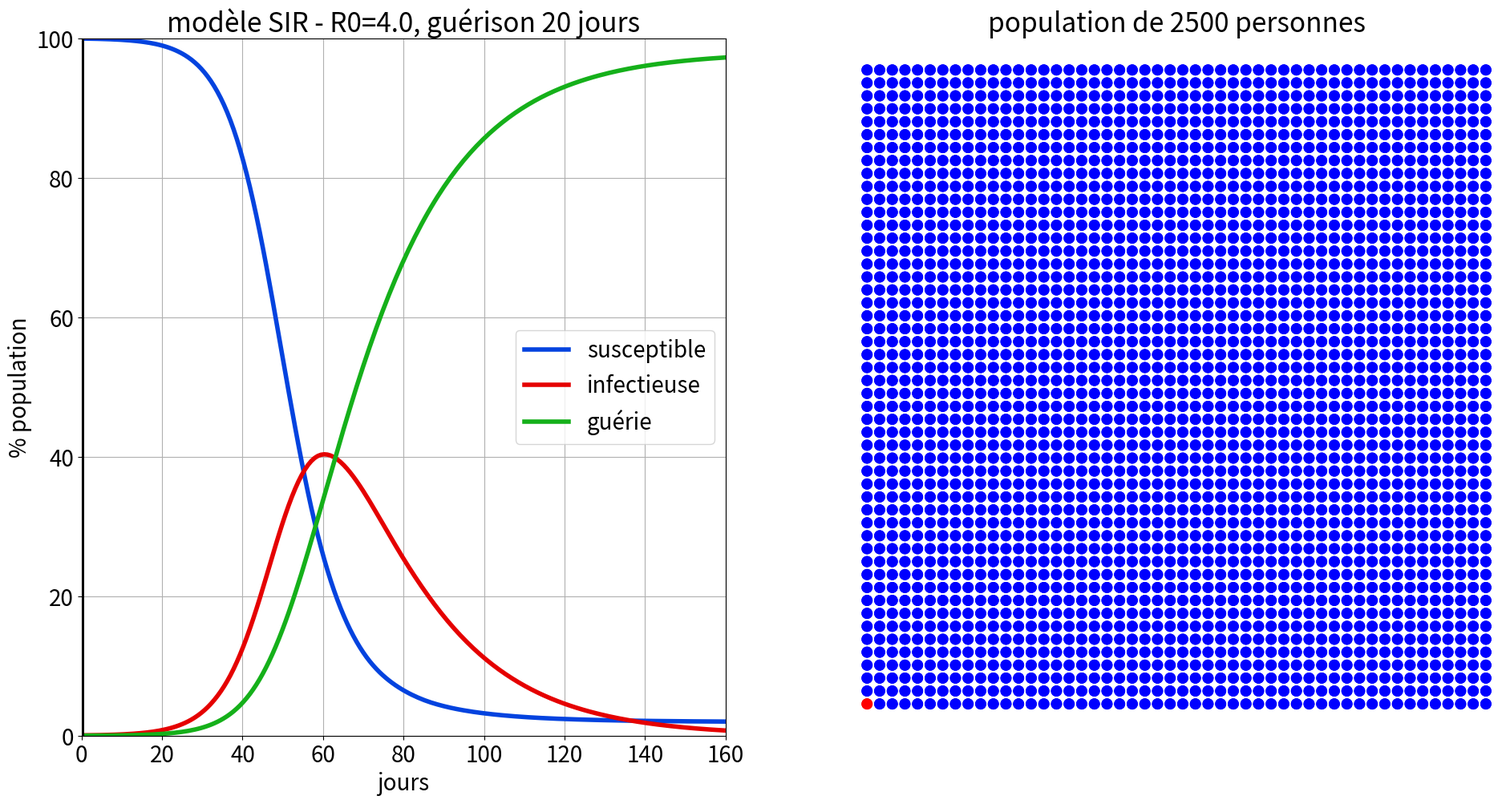

Recreate this plot in Python.
import numpy as np
from scipy.integrate import solve_ivp
import random
from collections import deque
import sys

import matplotlib.pyplot as plt
import matplotlib.animation as anim

class SIRmodel:
    """A class to store data for SIR modelling"""
    def __init__(self,R0=4.,t_recup=20.,population=2**10,t_final=160.):
        # from arguments
        self.population=population
        self.R0=R0
        self.t_recup=t_recup
        
        # derived parameters
        self.I0=1./self.population      # initial infected fraction
        self.t_final=t_final
        
        # hard-coded
        self.numpoints=200
        self.run()
        
    def run(self):
         # solve dynamics
        sol = solve_ivp(fun=lambda t, y: self.eqns(t,y),
                        t_span=[0,self.t_final],
                        y0=[1.-self.I0,self.I0,0.],
                        t_eval=np.linspace(0,self.t_final,self.numpoints),
                        dense_output=True)
        self.t=sol.t
        self.S,self.I,self.G=sol.y
        self.pop_susceptible=np.ceil(self.S*self.population)
        self.pop_recovered=np.floor(self.G*self.population)
        self.pop_infectious=self.population-self.pop_susceptible-self.pop_recovered
        
    def eqns(self,t,v):
        S,I,G=v
        return [-self.R0*S*I/self.t_recup,(self.R0*S-1.)*I/self.t_recup,I/self.t_recup]
    
    def plot(self,ax):
        # population curves
        ax.plot(self.t,self.S*100,color='xkcd:blue',label="susceptible")
        ax.plot(self.t,self.I*100,color='xkcd:red',label="infectieuse")
        ax.plot(self.t,self.G*100,color='xkcd:green',label="guérie")
        
        ax.set_xlim(0, self.t_final)
        ax.set_ylim(0,100)
        ax.set_xlabel('jours')
        ax.set_ylabel('% population')
        ax.grid()
        ax.legend()
                

class AnimatedScatter(object):
    """An animated scatter plot using matplotlib.animations.FuncAnimation."""

    def __init__(self,R0=4,temps_recup=20,temps_final=160,grid_width=50):
        ## parameters
        self.grid_width=grid_width        
        self.model=SIRmodel(population=self.grid_width**2,R0=R0,t_recup=temps_recup,t_final=temps_final)
        
        ## Plot
        plt.rcParams.update({'font.size': 20,'lines.markersize':9,'lines.linewidth':4,'legend.loc':'right'})
        self.fig,self.alist = plt.subplots(1,2,figsize=(19,10))
        # crop sides
        self.fig.subplots_adjust(left=0.06, bottom=0.08, right=0.99, top=0.95,wspace=None, hspace=None)

        self.model.plot(self.alist[0])
        self.alist[0].set_title('modèle SIR - R0={}, guérison {} jours'.format(self.model.R0,int(self.model.t_recup)))
        # population dots
        self.alist[1].set_xlim(-1,self.grid_width)
        self.alist[1].axis("off")
        self.alist[1].set_title('population de {} personnes'.format(self.model.population))
        # Then setup FuncAnimation.
        self.ani = anim.FuncAnimation(self.fig, self.update, interval=8,frames=self.model.numpoints,
                                      init_func=self.setup_plot, blit=True)

    def setup_plot(self):
        ## initialisation
        self.susceptibles=deque([*range(0,self.model.population)])
        self.coordy,self.coordx=divmod(np.array(self.susceptibles),self.grid_width)
        #random.shuffle(self.susceptibles)
        self.infectious=deque()
        self.recovered=deque()
        self.color=[0 for k in range(0,self.model.population)]
        # infect 1 person
        self.infectious.appendleft(self.susceptibles[0])
        self.color[self.susceptibles[0]]=1
        self.susceptibles.popleft()
        
        """Initial drawing of the scatter plot."""
        self.scat = self.alist[1].scatter(self.coordx, self.coordy,
                                          c=self.color,
                                          cmap='brg', vmin=0,vmax=2)
        # For FuncAnimation's sake, we need to return the artist we'll be using
        # Note that it expects a sequence of artists, thus the trailing comma.
        self.timeline=self.alist[0].axvline(0,ls='-',color='k',zorder=10)
        return self.scat,self.timeline,

    def update(self, i):
        """Update the scatter plot."""
        nrecov=int(self.model.pop_recovered[i])-len(self.recovered)
        nsick=len(self.susceptibles)-int(self.model.pop_susceptible[i])
        if nrecov>0:
            for k in range(0,nrecov):
                # 1 person recovered from right of the infected queue
                self.recovered.appendleft(self.infectious[-1])
                self.color[self.infectious[-1]]=2
                self.infectious.pop()
        
        if nsick>0:
            for k in range(0,nsick):
                # 1 person recovered from right of the infected queue
                self.infectious.appendleft(self.susceptibles[0])
                self.color[self.susceptibles[0]]=1
                self.susceptibles.popleft()
        # Set colors..
        self.scat.set_array(np.array(self.color))

        self.timeline.set_xdata(self.model.t[i])

        # We need to return the updated artist for FuncAnimation to draw..
        # Note that it expects a sequence of artists, thus the trailing comma.
        return self.scat,self.timeline,


if __name__ == "__main__":
    print(f"Arguments count: {len(sys.argv)}")
    for i, arg in enumerate(sys.argv):
        print(f"Argument {i:>6}: {arg}")

    try:
        R0=float(sys.argv[1])
    except:
        R0=4.
    try:
        temps_recup=float(sys.argv[2])
    except:
        temps_recup=20.

    try:
        temps_final=float(sys.argv[3])
    except:
        temps_final=160.
        
    a = AnimatedScatter(R0,temps_recup,temps_final)
    #a.ani.save('covid_model_R0{}-tc{}.mp4'.format(R0,temps_recup),fps=24,extra_args=['-vcodec','libx264'])
    plt.show()
